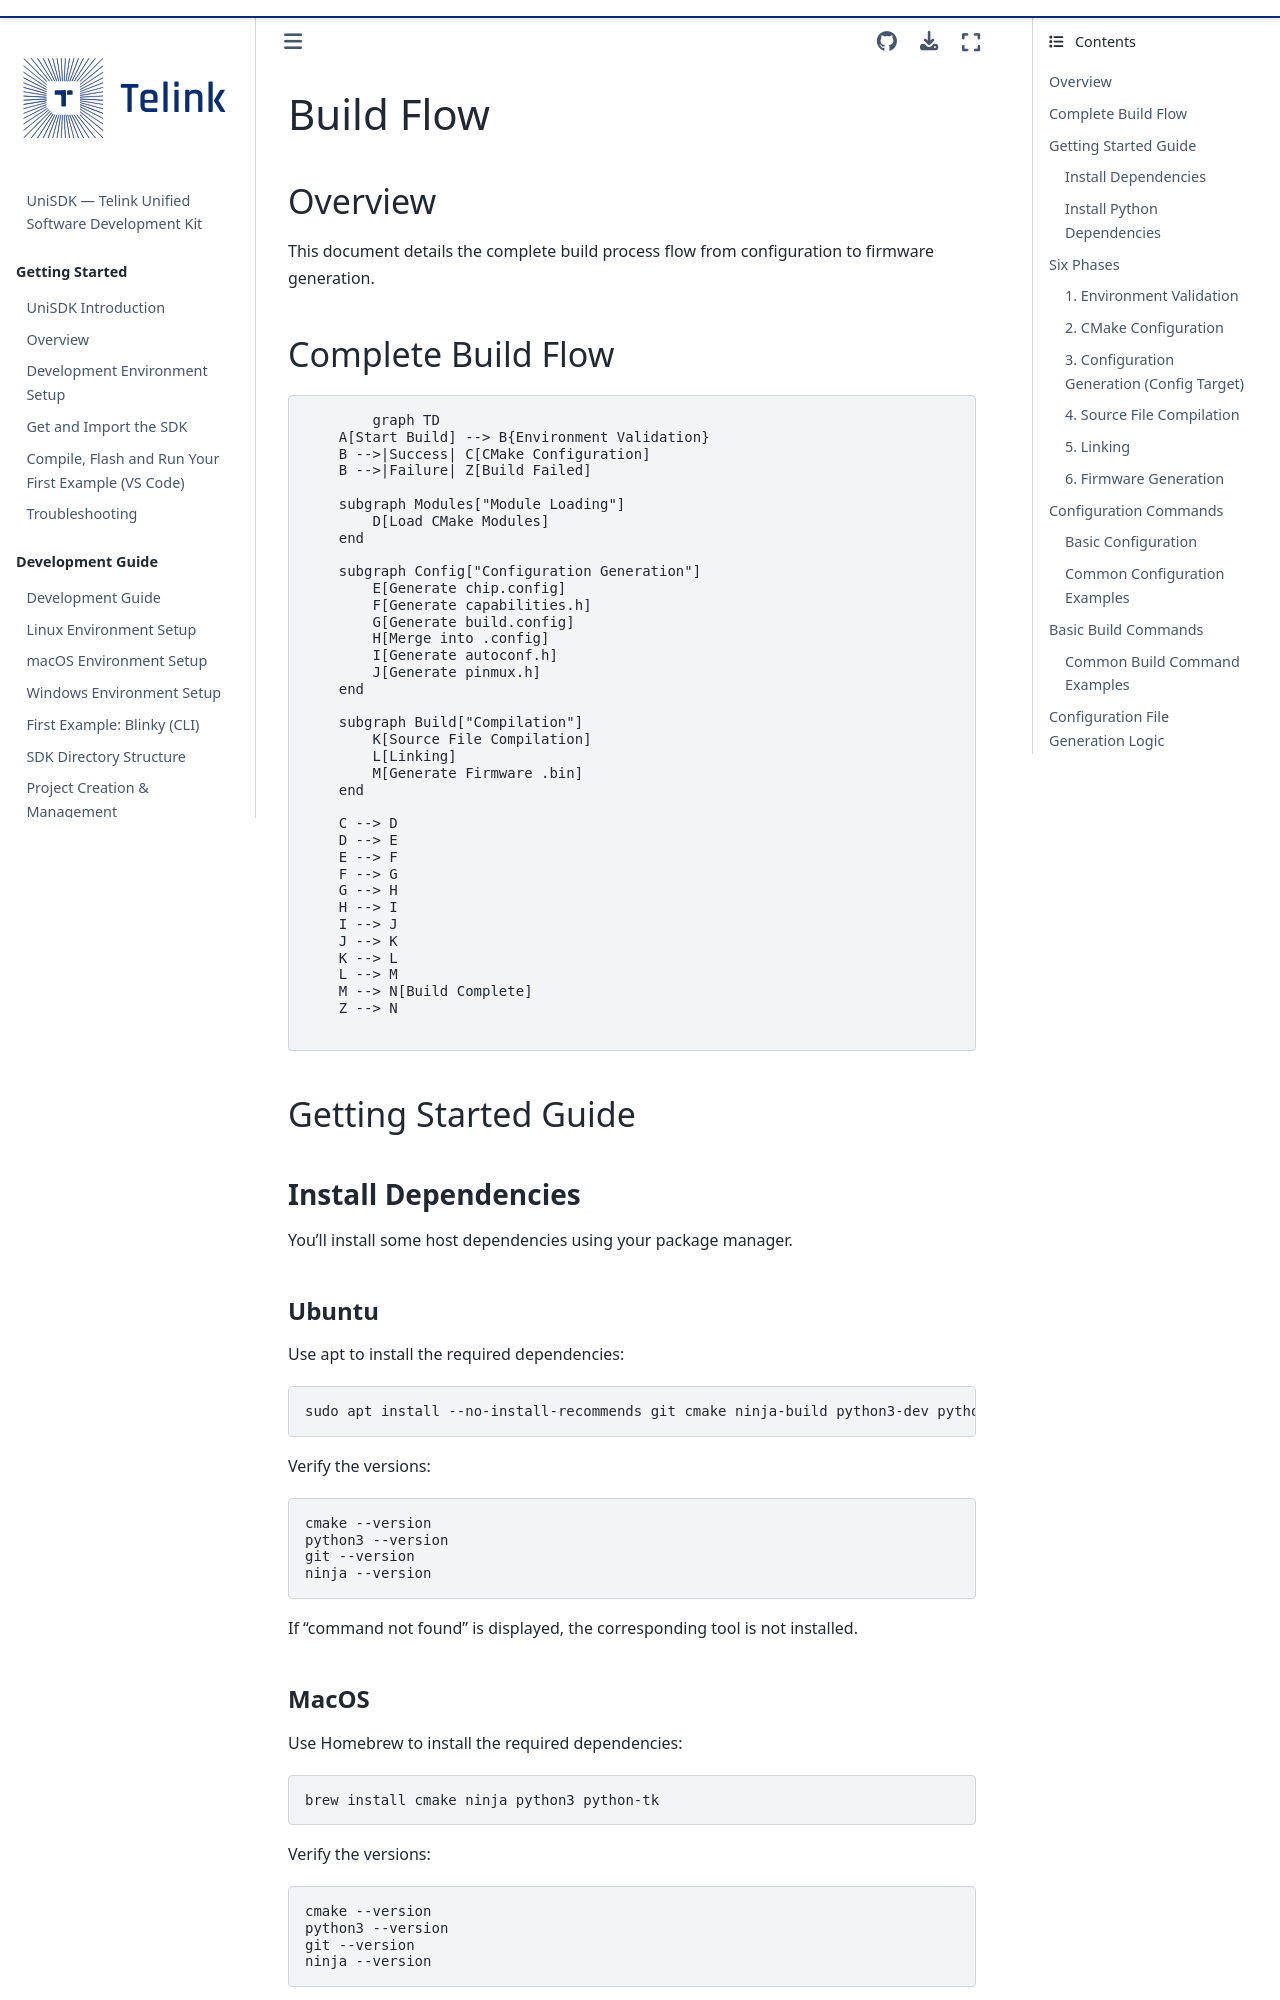

repository: telink-semi/unisdk-doc · page: en/0.4.0/build_config/build_flow.html · generator: sphinx

---
title: Build Flow
status: STABLE
---

# Build Flow

## Overview

This document details the complete build process flow from configuration to firmware generation.

## Complete Build Flow

```{mermaid}
graph TD
    A[Start Build] --> B{Environment Validation}
    B -->|Success| C[CMake Configuration]
    B -->|Failure| Z[Build Failed]

    subgraph Modules["Module Loading"]
        D[Load CMake Modules]
    end

    subgraph Config["Configuration Generation"]
        E[Generate chip.config]
        F[Generate capabilities.h]
        G[Generate build.config]
        H[Merge into .config]
        I[Generate autoconf.h]
        J[Generate pinmux.h]
    end

    subgraph Build["Compilation"]
        K[Source File Compilation]
        L[Linking]
        M[Generate Firmware .bin]
    end

    C --> D
    D --> E
    E --> F
    F --> G
    G --> H
    H --> I
    I --> J
    J --> K
    K --> L
    L --> M
    M --> N[Build Complete]
    Z --> N
```

## Getting Started Guide

### Install Dependencies

You'll install some host dependencies using your package manager.

#### Ubuntu

Use apt to install the required dependencies:

```bash
sudo apt install --no-install-recommends git cmake ninja-build python3-dev python3-venv python3-tk make
```

Verify the versions:

```bash
cmake --version
python3 --version
git --version
ninja --version
```

If "command not found" is displayed, the corresponding tool is not installed.

#### MacOS

Use Homebrew to install the required dependencies:

```bash
brew install cmake ninja python3 python-tk
```

Verify the versions:

```bash
cmake --version
python3 --version
git --version
ninja --version
```
